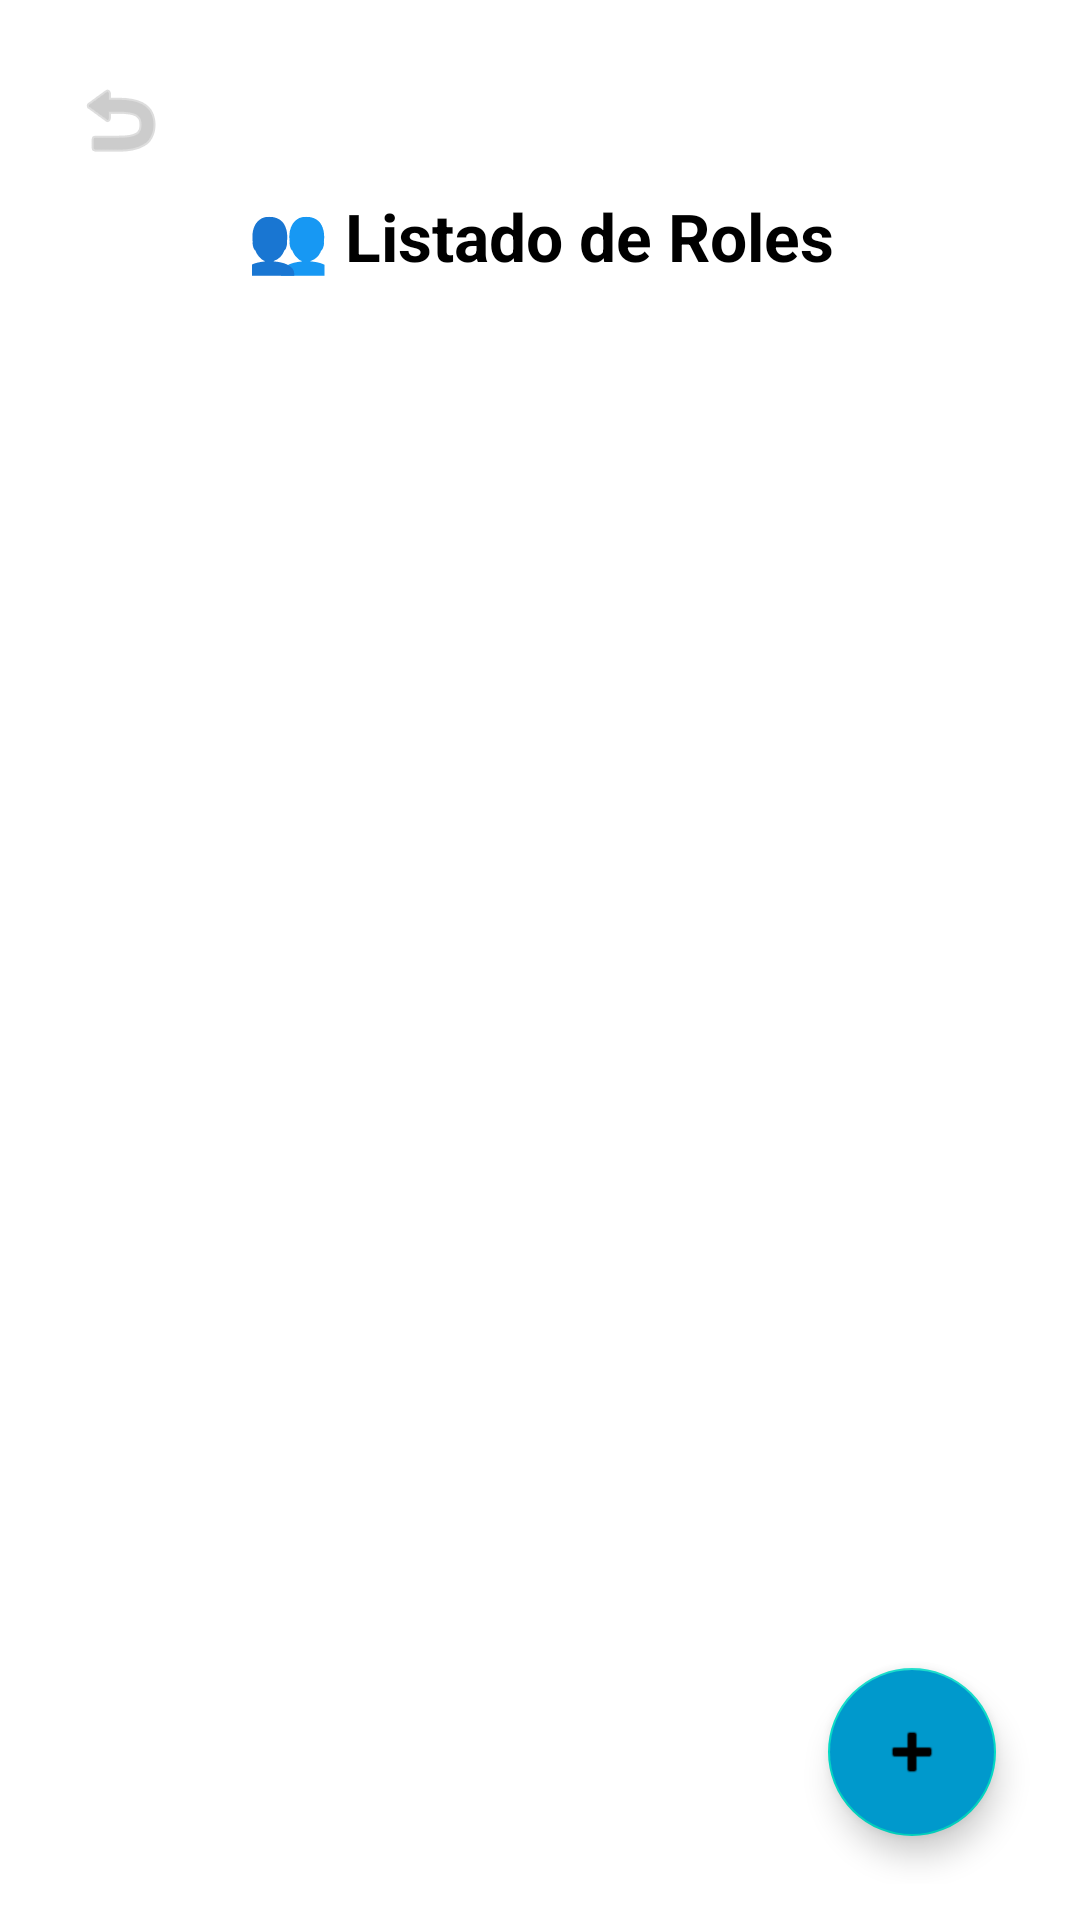

Produce the Android XML layout that renders to this screen, including the resource entries it uses.
<!-- AndroidManifest.xml: application theme Theme.LoginApp -->
<!-- res/layout/activity_maky_roles.xml -->
<?xml version="1.0" encoding="utf-8"?>
<androidx.constraintlayout.widget.ConstraintLayout
    xmlns:android="http://schemas.android.com/apk/res/android"
    xmlns:app="http://schemas.android.com/apk/res-auto"
    android:layout_width="match_parent"
    android:layout_height="match_parent"
    android:background="@android:color/background_light"
    android:padding="12dp">

    
    <ImageButton
        android:id="@+id/btnVolver"
        android:layout_width="40dp"
        android:layout_height="40dp"
        android:background="?attr/selectableItemBackgroundBorderless"
        android:src="@android:drawable/ic_menu_revert"
        android:contentDescription="Volver"
        app:layout_constraintTop_toTopOf="parent"
        app:layout_constraintStart_toStartOf="parent"
        android:layout_marginStart="8dp"
        android:layout_marginTop="8dp"
        app:tint="@android:color/darker_gray" />

    
    <TextView
        android:id="@+id/tituloRoles"
        android:layout_width="0dp"
        android:layout_height="wrap_content"
        android:text="👥 Listado de Roles"
        android:textSize="22sp"
        android:textStyle="bold"
        android:textColor="@android:color/black"
        android:gravity="center"
        app:layout_constraintTop_toBottomOf="@id/btnVolver"
        app:layout_constraintStart_toStartOf="parent"
        app:layout_constraintEnd_toEndOf="parent"
        android:layout_marginTop="4dp" />

    
    <androidx.recyclerview.widget.RecyclerView
        android:id="@+id/recyclerViewRoles"
        android:layout_width="0dp"
        android:layout_height="0dp"
        android:layout_marginTop="8dp"
        android:clipToPadding="false"
        app:layout_constraintTop_toBottomOf="@id/tituloRoles"
        app:layout_constraintBottom_toTopOf="@id/fabAgregarRol"
        app:layout_constraintStart_toStartOf="parent"
        app:layout_constraintEnd_toEndOf="parent" />

    
    <com.google.android.material.floatingactionbutton.FloatingActionButton
        android:id="@+id/fabAgregarRol"
        android:layout_width="wrap_content"
        android:layout_height="wrap_content"
        android:src="@android:drawable/ic_input_add"
        android:contentDescription="Agregar rol"
        android:backgroundTint="@android:color/holo_blue_dark"
        android:tint="@android:color/white"
        android:layout_margin="16dp"
        app:layout_constraintBottom_toBottomOf="parent"
        app:layout_constraintEnd_toEndOf="parent" />

</androidx.constraintlayout.widget.ConstraintLayout>
<!-- resources referenced by this layout -->
<resources>
  <style name="Theme.LoginApp" parent="Theme.MaterialComponents.DayNight.NoActionBar">
      <item name="colorPrimary">@color/colorPrimary</item>
          <item name="colorPrimaryDark">@color/colorPrimaryDark</item>
          <item name="colorAccent">@color/colorAccent</item>
          <item name="android:windowActionBar">false</item>
          <item name="android:windowNoTitle">true</item>
      </style>
  <color name="colorPrimary">#D32F2F</color>
  <color name="colorPrimaryDark">#B71C1C</color>
  <color name="colorAccent">#FFFFFF</color>
</resources>
